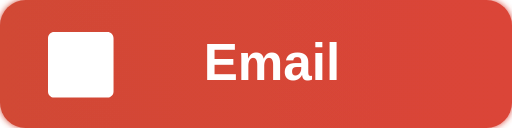
t = 0.00 s
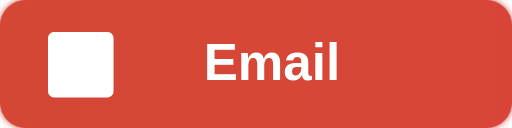
t = 0.98 s
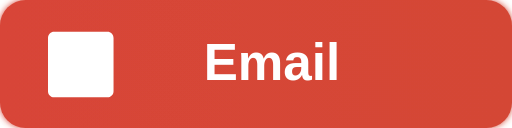
t = 2.10 s
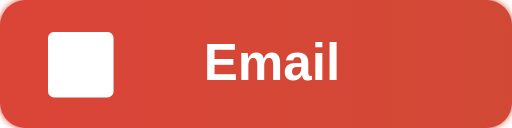
t = 3.00 s
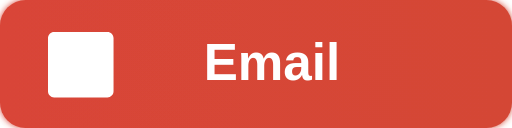
t = 3.75 s
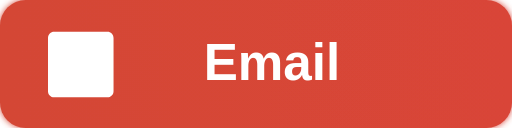
t = 5.25 s

The animated SVG that drew these frames (rendered in a browser with its animation timeline set to each time). Animation: 3 SMIL elements (animate=2,animateTransform=1); one cycle of 6.00 s, repeats indefinitely.

<svg width="160" height="40" viewBox="0 0 160 40" xmlns="http://www.w3.org/2000/svg" xmlns:xlink="http://www.w3.org/1999/xlink">
  <defs>
    <linearGradient id="emailGrad" x1="0%" y1="0%" x2="100%" y2="0%">
      <stop offset="0%" stop-color="#D14836">
        <animate attributeName="stop-color" values="#D14836;#DB4437;#D14836" dur="6s" repeatCount="indefinite" />
      </stop>
      <stop offset="100%" stop-color="#DB4437">
        <animate attributeName="stop-color" values="#DB4437;#D14836;#DB4437" dur="6s" repeatCount="indefinite" />
      </stop>
    </linearGradient>
    <filter id="emailGlow" x="-20%" y="-20%" width="140%" height="140%">
      <feGaussianBlur stdDeviation="1" result="blur"/>
      <feMerge>
        <feMergeNode in="blur" />
        <feMergeNode in="SourceGraphic" />
      </feMerge>
    </filter>
  </defs>
  <rect width="160" height="40" rx="8" fill="url(#emailGrad)" filter="url(#emailGlow)"/>
  <!-- Gmail Icon (Simplified) -->
  <g transform="translate(15, 10) scale(0.04)">
    <path fill="white" d="M480,480H32V96h448V480z M192,288l-96,64V128l96,64L288,128v128L192,288z M320,288l96-64v128l-96-64L288,352V224 L320,288z M0,48C0,21.49,21.49,0,48,0h416c26.51,0,48,21.49,48,48v416c0,26.51-21.49,48-48,48H48c-26.51,0-48-21.49-48-48V48z">
        <animateTransform attributeName="transform" type="translate" values="0 0; 0 -2; 0 0" dur="3s" repeatCount="indefinite" begin="0.6s" additive="sum"/>
    </path>
  </g>
  <text x="85" y="25" font-family="Arial, sans-serif" font-size="16" font-weight="bold" fill="white" text-anchor="middle">Email</text>
</svg> 
